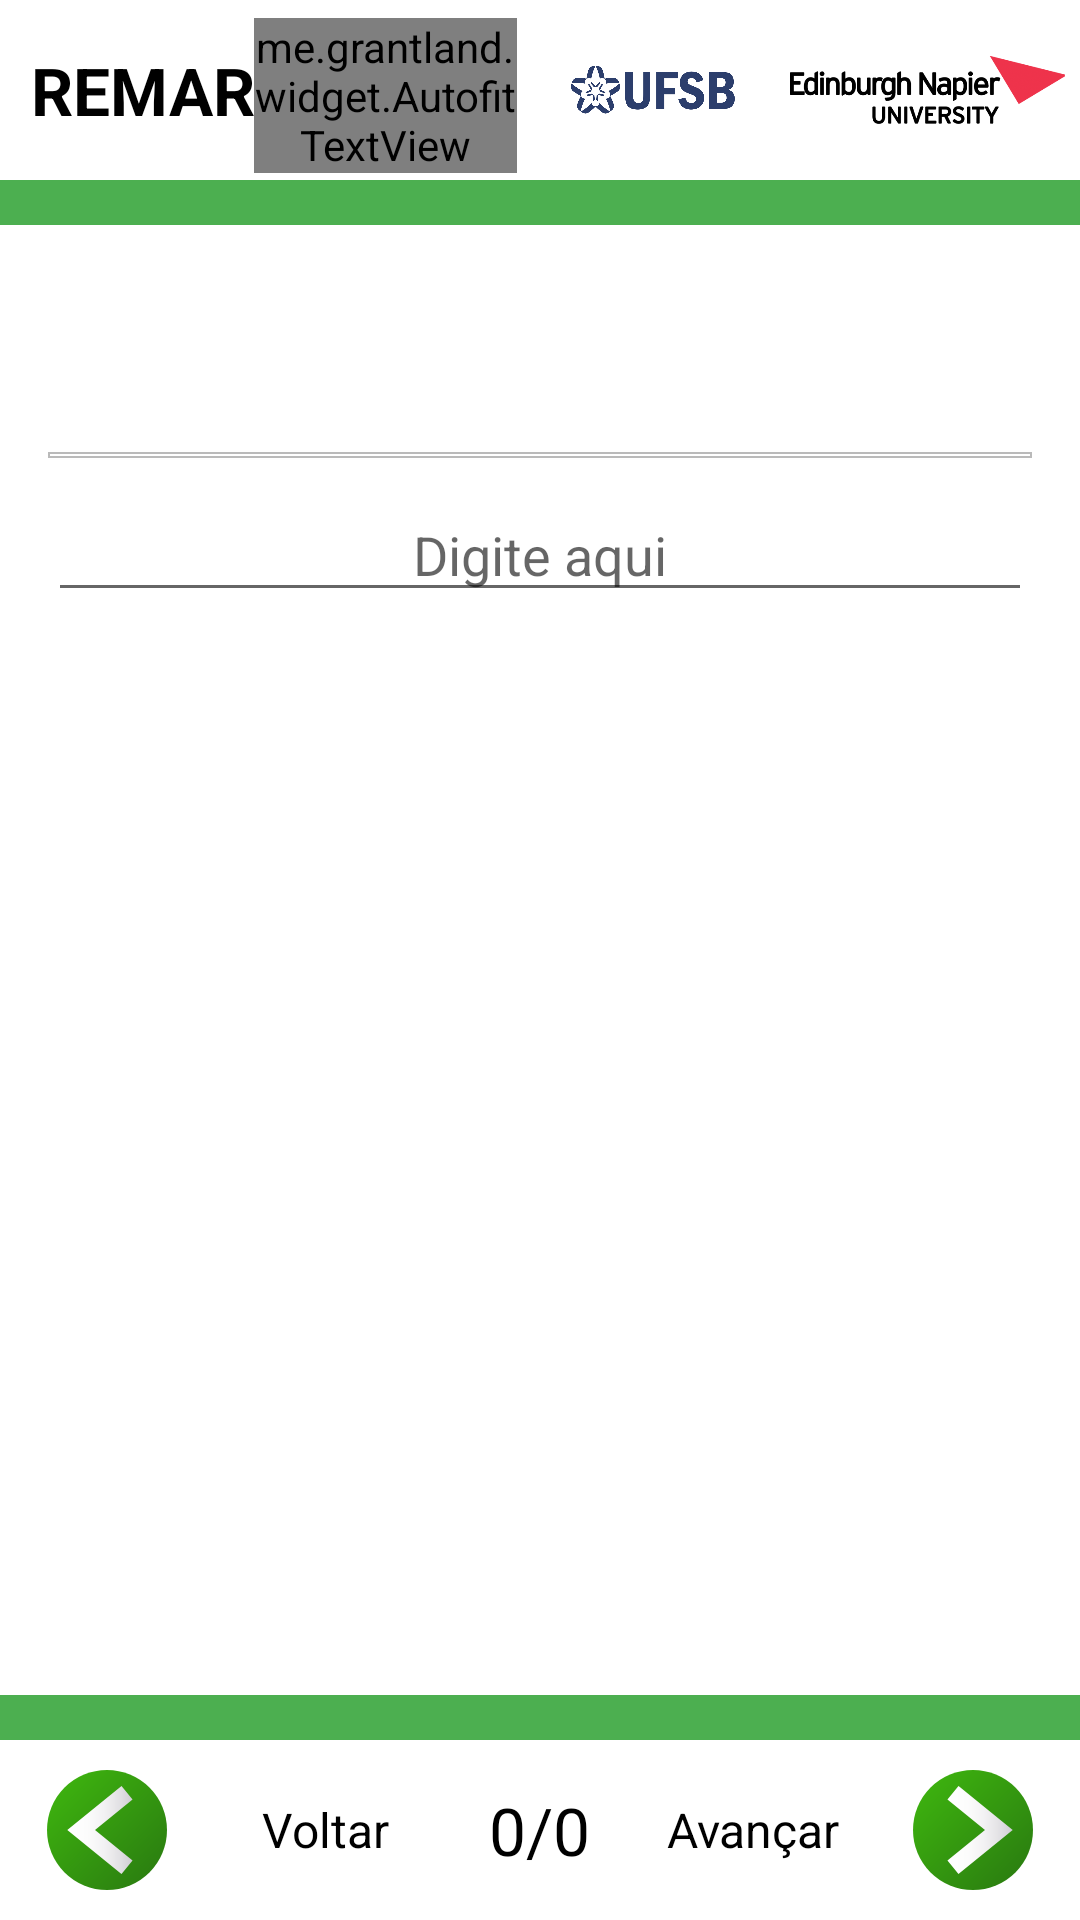

Write the Android layout XML for this screen, with the resource values it uses.
<!-- AndroidManifest.xml: application theme AppTheme -->
<!-- res/layout/expander_choice_select.xml -->
<?xml version="1.0" encoding="utf-8"?>
<RelativeLayout xmlns:android="http://schemas.android.com/apk/res/android"
    xmlns:tools="http://schemas.android.com/tools"
    android:layout_width="match_parent"
    android:layout_height="match_parent"
    android:background="@color/appBackgroundColor"
    tools:context=".Questions.QuestionExpanders.DateRangeExpander"
    android:id="@+id/mainChoiceSelect">

    <include layout="@layout/include_toolbar"
        android:id="@+id/toolbar"
        android:layout_height="wrap_content"
        android:layout_width="match_parent" />

        <ScrollView
            android:layout_width="match_parent"
            android:layout_height="match_parent"
            android:fillViewport="true"
            android:layout_above="@+id/back_next_include"
            android:layout_below="@id/toolbar">

        <LinearLayout
            android:id="@+id/content_layout"
            android:layout_width="match_parent"
            android:layout_height="wrap_content"
            android:paddingBottom="@dimen/activity_vertical_margin"
            android:paddingLeft="@dimen/activity_horizontal_margin"
            android:paddingRight="@dimen/activity_horizontal_margin"
            android:paddingTop="@dimen/activity_vertical_margin"
            android:orientation="vertical">

            <LinearLayout
                android:layout_width="match_parent"
                android:layout_height="wrap_content"
                android:orientation="vertical">

                <include layout="@layout/include_image_text"
                    android:layout_height="wrap_content"
                    android:layout_width="match_parent" />

                <TextView
                    android:layout_marginTop="@dimen/toolbar_vertical_margin"
                    android:id="@+id/description"
                    android:layout_width="wrap_content"
                    android:layout_height="wrap_content"
                    android:layout_gravity="center_horizontal"
                    android:textStyle="bold"
                    android:textSize="@dimen/description"
                    android:textColor="@color/questionOfQuestionText"
                    android:layout_marginBottom="@dimen/description_margin_bottom"/>


                <LinearLayout
                    android:layout_width="match_parent"
                    android:layout_weight="1"
                    android:layout_height="0dp"
                    android:background="@drawable/border_grey">

                    <ListView
                        android:id="@+id/item_select"
                        android:layout_width="match_parent"
                        android:layout_height="match_parent"
                        android:minHeight="@dimen/listview_min_size"
                        android:scrollbarSize="@dimen/listview_scrollbar"
                        android:layout_margin="@dimen/listview_margin"
                        android:choiceMode="singleChoice"/>

                </LinearLayout>

                <EditText
                    android:layout_marginTop="@dimen/toolbar_vertical_margin"
                    android:id="@+id/item_text_input"
                    android:layout_width="match_parent"
                    android:layout_height="wrap_content"
                    android:textAlignment="center"
                    android:layout_gravity="center"
                    android:inputType="text"
                    android:hint="@string/placeholder"
                    android:theme="@style/customEditText"
                    android:maxLines="1"/>

                <ImageView
                    android:id="@+id/detail_picture"
                    android:layout_width="wrap_content"
                    android:layout_height="wrap_content"
                    android:layout_gravity="center_vertical" />

                <ImageView
                    android:id="@+id/below_picture"
                    android:layout_width="@dimen/list_select_image_height"
                    android:layout_height="@dimen/list_select_image_height"
                    android:visibility="gone" />

                <LinearLayout
                    android:id="@+id/dont_know"
                    android:layout_width="wrap_content"
                    android:layout_height="@dimen/dont_know_button"
                    android:orientation="vertical"
                    android:gravity="center_horizontal"
                    android:background="@drawable/background_rounded_transparent_to_green"
                    android:padding="@dimen/day_night_choice_horizontal_padding"
                    android:layout_margin="@dimen/day_night_choice_horizontal_margin"
                    android:layout_gravity="center"
                    android:visibility="gone">

                    <TextView
                        android:id="@+id/dont_know_text"
                        android:layout_width="wrap_content"
                        android:layout_height="wrap_content"
                        android:textColor="@color/questionOfQuestionText"
                        android:text="@string/day_night_unknown"
                        android:textSize="@dimen/day_night_choice_text"/>

                    <ImageView
                        android:id="@+id/night_image2"
                        android:layout_marginTop="@dimen/toolbar_vertical_margin"
                        android:layout_width="wrap_content"
                        android:layout_height="wrap_content"
                        android:src="@drawable/ic_d_question"
                        android:adjustViewBounds="true"/>

                </LinearLayout>

                <TextView
                    android:layout_marginTop="@dimen/toolbar_vertical_margin"
                    android:id="@+id/TextInfo"
                    android:layout_width="match_parent"
                    android:layout_height="wrap_content"
                    android:textColor="@color/questionOfQuestionText"
                    android:visibility="gone"/>

                <EditText
                    android:layout_marginTop="@dimen/toolbar_vertical_margin"
                    android:id="@+id/TextEdit"
                    android:layout_width="match_parent"
                    android:layout_height="wrap_content"
                    android:visibility="gone"
                    android:hint="@string/placeholder"
                    android:textAlignment="center"
                    android:gravity="center_horizontal"
                    android:theme="@style/customEditText"
                    android:inputType="text"
                    android:maxLines="1"/>

            </LinearLayout>

        </LinearLayout>

        </ScrollView>


    <include layout="@layout/include_back_next"
        android:id="@+id/back_next_include"
        android:layout_alignParentBottom="true"
        android:layout_height="wrap_content"
        android:layout_width="match_parent" />

</RelativeLayout>
<!-- res/layout/include_toolbar.xml (included above) -->
<?xml version="1.0" encoding="utf-8"?>
<LinearLayout xmlns:android="http://schemas.android.com/apk/res/android"
    xmlns:tools="http://schemas.android.com/tools"
    android:layout_width="match_parent"
    android:layout_height="match_parent"
    android:orientation="vertical"
    tools:context=".MainActivity">

    <RelativeLayout
        android:layout_width="match_parent"
        android:layout_height="wrap_content"
        android:background="@color/appBackgroundColor" >

        <LinearLayout
            android:id="@+id/mainToolbar"
            android:layout_width="match_parent"
            android:layout_height="wrap_content">

            <LinearLayout
                android:layout_width="0dp"
                android:layout_weight="1.6"
                android:layout_height="match_parent"
                android:layout_gravity="center_vertical"
                android:gravity="center_vertical"
                android:id="@+id/toolbarTitleText"
                android:orientation="horizontal"
                android:layout_marginLeft="10dp"
                android:layout_marginStart="10dp">

                <TextView
                    android:id="@+id/toolbar_title"
                    android:layout_width="wrap_content"
                    android:layout_height="wrap_content"
                    android:text="@string/toolbar_app_name"
                    android:textSize="@dimen/toolbar_title"
                    android:textStyle="bold"
                    android:textAlignment="center"
                    android:gravity="center_horizontal"
                    android:textColor="@color/toolbarTitle" />

                <me.grantland.widget.AutofitTextView
                    android:layout_width="wrap_content"
                    android:layout_height="wrap_content"
                    android:text="@string/toolbar_app_sub_name"
                    android:layout_marginLeft="0dp"
                    android:layout_marginStart="0dp"
                    android:layout_marginTop="2dp"
                    android:textColor="@color/toolbarTitle"
                    android:textAlignment="center"
                    android:gravity="center_horizontal"/>

            </LinearLayout>

            <LinearLayout
                android:id="@+id/toolbar_image1"
                android:layout_width="0dp"
                android:layout_weight="0.8"
                android:layout_height="60dp"
                android:orientation="horizontal"
                android:layout_gravity="center_vertical"
                tools:ignore="Suspicious0dp">

                <ImageView
                    android:layout_width="match_parent"
                    android:layout_height="match_parent"
                    android:adjustViewBounds="true"
                    android:layout_marginLeft="@dimen/toolbar_image_padding"
                    android:src="@drawable/raster_logo_ufsb"/>

            </LinearLayout>

            <LinearLayout
                android:id="@+id/toolbar_image2"
                android:layout_width="0dp"
                android:layout_weight="1"
                android:layout_height="60dp"
                android:orientation="horizontal"
                android:layout_gravity="center_vertical"
                android:layout_marginRight="5dp">

                <ImageView
                    android:layout_width="match_parent"
                    android:layout_height="match_parent"
                    android:adjustViewBounds="true"
                    android:layout_marginStart="@dimen/toolbar_image_padding"
                    android:layout_marginLeft="@dimen/toolbar_image_padding"
                    android:src="@drawable/raster_logo_napier" />

            </LinearLayout>

        </LinearLayout>

        <View
            android:id="@+id/separator"
            android:layout_width="match_parent"
            android:layout_height="15dp"
            android:background="@color/colorPrimary"
            android:layout_below="@+id/mainToolbar"/>

    </RelativeLayout>

</LinearLayout>
<!-- res/layout/include_image_text.xml (included above) -->
<?xml version="1.0" encoding="utf-8"?>
<LinearLayout xmlns:android="http://schemas.android.com/apk/res/android"
    android:layout_width="match_parent"
    android:layout_height="90dp" >

    <View
        android:id="@+id/centerShim"
        android:layout_height="match_parent"
        android:layout_width="0dp"
        android:visibility="invisible" />

    <ImageView
        android:id="@+id/image"
        android:layout_width="0dp"
        android:layout_weight="0.5"
        android:layout_height="wrap_content"
        android:adjustViewBounds="true" />

    <TextView
        android:id="@+id/title"
        android:layout_width="0dp"
        android:layout_weight="1"
        android:layout_height="match_parent"
        android:textSize="@dimen/question_selection_title"
        android:gravity="center"
        android:layout_margin="@dimen/toolbar_vertical_margin"
        android:textColor="@color/black" />

</LinearLayout>
<!-- res/layout/include_back_next.xml (included above) -->
<?xml version="1.0" encoding="utf-8"?>
<RelativeLayout xmlns:android="http://schemas.android.com/apk/res/android"
    xmlns:tools="http://schemas.android.com/tools"
    android:layout_width="match_parent"
    android:layout_height="@dimen/next_button_size"
    android:background="@color/appBackgroundColor" >

    <View
        android:id="@+id/separator"
        android:layout_width="match_parent"
        android:layout_height="15dp"
        android:background="@color/colorPrimary" />

    <LinearLayout
        android:layout_below="@+id/separator"
        android:layout_width="match_parent"
        android:layout_height="60dp"
        android:id="@+id/arrow_pointer" >

        <ImageView
            android:id="@+id/back_button"
            android:layout_width="0dp"
            android:layout_weight="1"
            android:layout_height="@dimen/back_button_size"
            android:src="@drawable/nav_back_state"
            android:onClick="previousQuestion"
            android:layout_gravity="center_vertical"/>

        <TextView
            android:id="@+id/backText"
            android:layout_width="0dp"
            android:layout_weight="1"
            android:layout_height="wrap_content"
            android:text="@string/back"
            android:layout_marginLeft="2dp"
            android:layout_marginStart="2dp"
            android:textSize="@dimen/back_next_description_size"
            android:textColor="@color/questionOfQuestionText"
            android:textAlignment="center"
            android:layout_gravity="center" />

        <TextView
            android:id="@+id/page_of"
            android:layout_width="0dp"
            android:layout_weight="1"
            android:layout_height="wrap_content"
            android:textSize="@dimen/question_of_question"
            android:textColor="@color/questionOfQuestionText"
            android:text="0/0"
            android:textAlignment="center"
            android:layout_gravity="center_vertical"
            tools:ignore="RtlCompat" />

        <TextView
            android:id="@+id/forwardText"
            android:layout_width="0dp"
            android:layout_weight="1"
            android:layout_height="wrap_content"
            android:text="@string/proceed"
            android:layout_marginEnd="2dp"
            android:layout_marginRight="2dp"
            android:textSize="@dimen/back_next_description_size"
            android:textColor="@color/questionOfQuestionText"
            android:textAlignment="center"
            android:layout_gravity="center"
            tools:ignore="RtlCompat" />

        <ImageView
            android:id="@+id/forward_button"
            android:layout_width="0dp"
            android:layout_weight="1"
            android:layout_height="@dimen/back_button_size"
            android:onClick="nextQuestion"
            android:src="@drawable/nav_next_state"
            android:layout_gravity="center_vertical"/>

    </LinearLayout>

</RelativeLayout>
<!-- resources referenced by this layout -->
<resources>
  <color name="appBackgroundColor">#FFFFFF</color>
  <color name="black">#000000</color>
  <color name="colorPrimary">#4CAF50</color>
  <color name="questionOfQuestionText">#000000</color>
  <color name="toolbarTitle">#000000</color>
  <dimen name="activity_horizontal_margin">16dp</dimen>
  <dimen name="activity_vertical_margin">16dp</dimen>
  <dimen name="back_button_size">40dp</dimen>
  <dimen name="back_next_description_size">16sp</dimen>
  <dimen name="day_night_choice_horizontal_margin">10dp</dimen>
  <dimen name="day_night_choice_horizontal_padding">10dp</dimen>
  <dimen name="day_night_choice_text">16sp</dimen>
  <dimen name="description">16sp</dimen>
  <dimen name="description_margin_bottom">8dp</dimen>
  <dimen name="dont_know_button">90dp</dimen>
  <dimen name="list_select_image_height">140dp</dimen>
  <dimen name="listview_margin">1dp</dimen>
  <dimen name="listview_min_size">200dp</dimen>
  <dimen name="listview_scrollbar">5dp</dimen>
  <dimen name="next_button_size">70dp</dimen>
  <dimen name="question_of_question">22sp</dimen>
  <dimen name="question_selection_title">18sp</dimen>
  <dimen name="toolbar_image_padding">10dp</dimen>
  <dimen name="toolbar_title">22sp</dimen>
  <dimen name="toolbar_vertical_margin">10dp</dimen>
  <!-- drawable background_rounded_transparent_to_green (drawable) -->
  <?xml version="1.0" encoding="utf-8"?>
  <selector xmlns:android="http://schemas.android.com/apk/res/android">
      <item android:state_selected="false" android:state_pressed="false">
          <shape>
              <solid android:color="@color/none"/>
              <corners android:radius="15dp"/>
          </shape>
      </item>
      <item android:state_selected="true">
          <shape>
              <solid android:color="@color/colorPrimary"/>
              <corners android:radius="15dp"/>
          </shape>
      </item>
      <item android:state_selected="false" android:state_pressed="true">
          <shape>
              <solid android:color="@color/questionSelectedBackground"/>
              <corners android:radius="15dp"/>
          </shape>
      </item>
  </selector>
  <!-- drawable border_grey (drawable) -->
  <?xml version="1.0" encoding="UTF-8"?>
  <shape xmlns:android="http://schemas.android.com/apk/res/android">
      <stroke android:width="0.5dp" android:color="#BABABA" />
  </shape>
  <!-- drawable nav_back_state (drawable) -->
  <?xml version="1.0" encoding="utf-8"?>
  <selector xmlns:android="http://schemas.android.com/apk/res/android">
      <item android:drawable="@drawable/nav_back" android:state_enabled="true" />
      <item android:drawable="@drawable/nav_back_grey" android:state_enabled="false"/>
  </selector>
  <!-- drawable nav_next_state (drawable) -->
  <?xml version="1.0" encoding="utf-8"?>
  <selector xmlns:android="http://schemas.android.com/apk/res/android">
      <item android:drawable="@drawable/nav_next" android:state_enabled="true" />
      <item android:drawable="@drawable/nav_next_grey" android:state_enabled="false" />
  </selector>
  <string name="back">Voltar</string>
  <string name="day_night_unknown">Não olhei</string>
  <string name="placeholder">Digite aqui</string>
  <string name="proceed">Avançar</string>
  <string name="toolbar_app_name">REMAR</string>
  <string name="toolbar_app_sub_name">_CIDADÃO</string>
  <style name="customEditText" parent="Widget.AppCompat.EditText">
          <item name="colorControlActivated">@color/colorPrimary</item>
      </style>
  <style name="AppTheme" parent="Theme.AppCompat.Light.NoActionBar">
          
          <item name="colorPrimary">@color/colorPrimary</item>
          <item name="colorPrimaryDark">@color/colorPrimaryDark</item>
          <item name="colorAccent">@color/colorAccent</item>
      </style>
  <color name="none">#00000000</color>
  <color name="questionSelectedBackground">#FFC107</color>
  <color name="colorPrimaryDark">#4CAF50</color>
  <color name="colorAccent">#4CAF50</color>
</resources>
